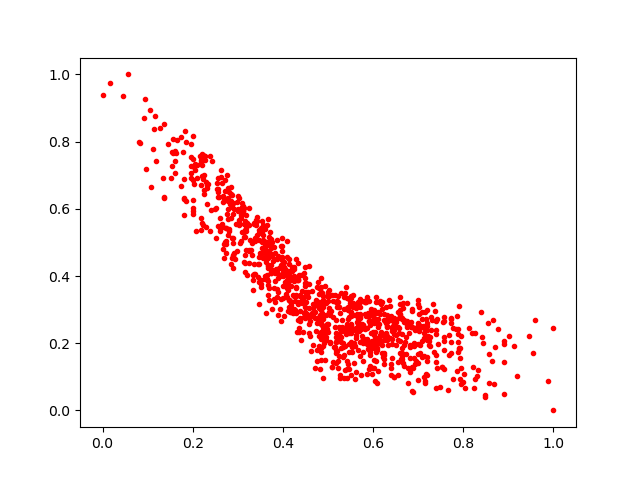

Values plotted in this chart, from the file beside it:
0.373854, 0.4077751
0.2937, 0.452
0.4837, 0.1498
0.5476, 0.2793
0.6631, 0.2725
0.5276, 0.2412
0.3372, 0.5143
0.2684, 0.4955
0.5892, 0.1815
0.4244, 0.3398
0.6031, 0.2982
0.4868, 0.2913
0.0, 0.9395
0.5016, 0.3403
0.6236, 0.1533
0.5069, 0.2967
0.612, 0.2112
0.7843, 0.2433
0.5777, 0.1737
0.2895, 0.4596
0.4095, 0.5048
0.6893, 0.1275
0.366, 0.4312
0.1857, 0.7997
0.7728, 0.1717
0.3793, 0.4869
0.3397, 0.567
0.3171, 0.5441
0.5866, 0.3372
0.3316, 0.4629
0.5595, 0.09292
0.359, 0.5033
0.4587, 0.274
0.7957, 0.2223
0.3672, 0.4327
0.632, 0.2656
0.5411, 0.1475
0.5771, 0.2117
0.4496, 0.4271
0.3097, 0.6042
0.3046, 0.4992
0.7447, 0.1989
0.4883, 0.2479
0.6089, 0.1857
0.6118, 0.2919
0.3528, 0.5343
0.3465, 0.4365
0.5316, 0.2353
0.4835, 0.2615
0.5563, 0.3439
0.4929, 0.2328
0.6038, 0.2717
0.3255, 0.6018
0.7207, 0.2126
0.3995, 0.4108
0.3921, 0.4223
0.4791, 0.2792
0.4709, 0.2764
0.5915, 0.2811
0.612, 0.2561
0.8257, 0.2298
... 941 more rows
